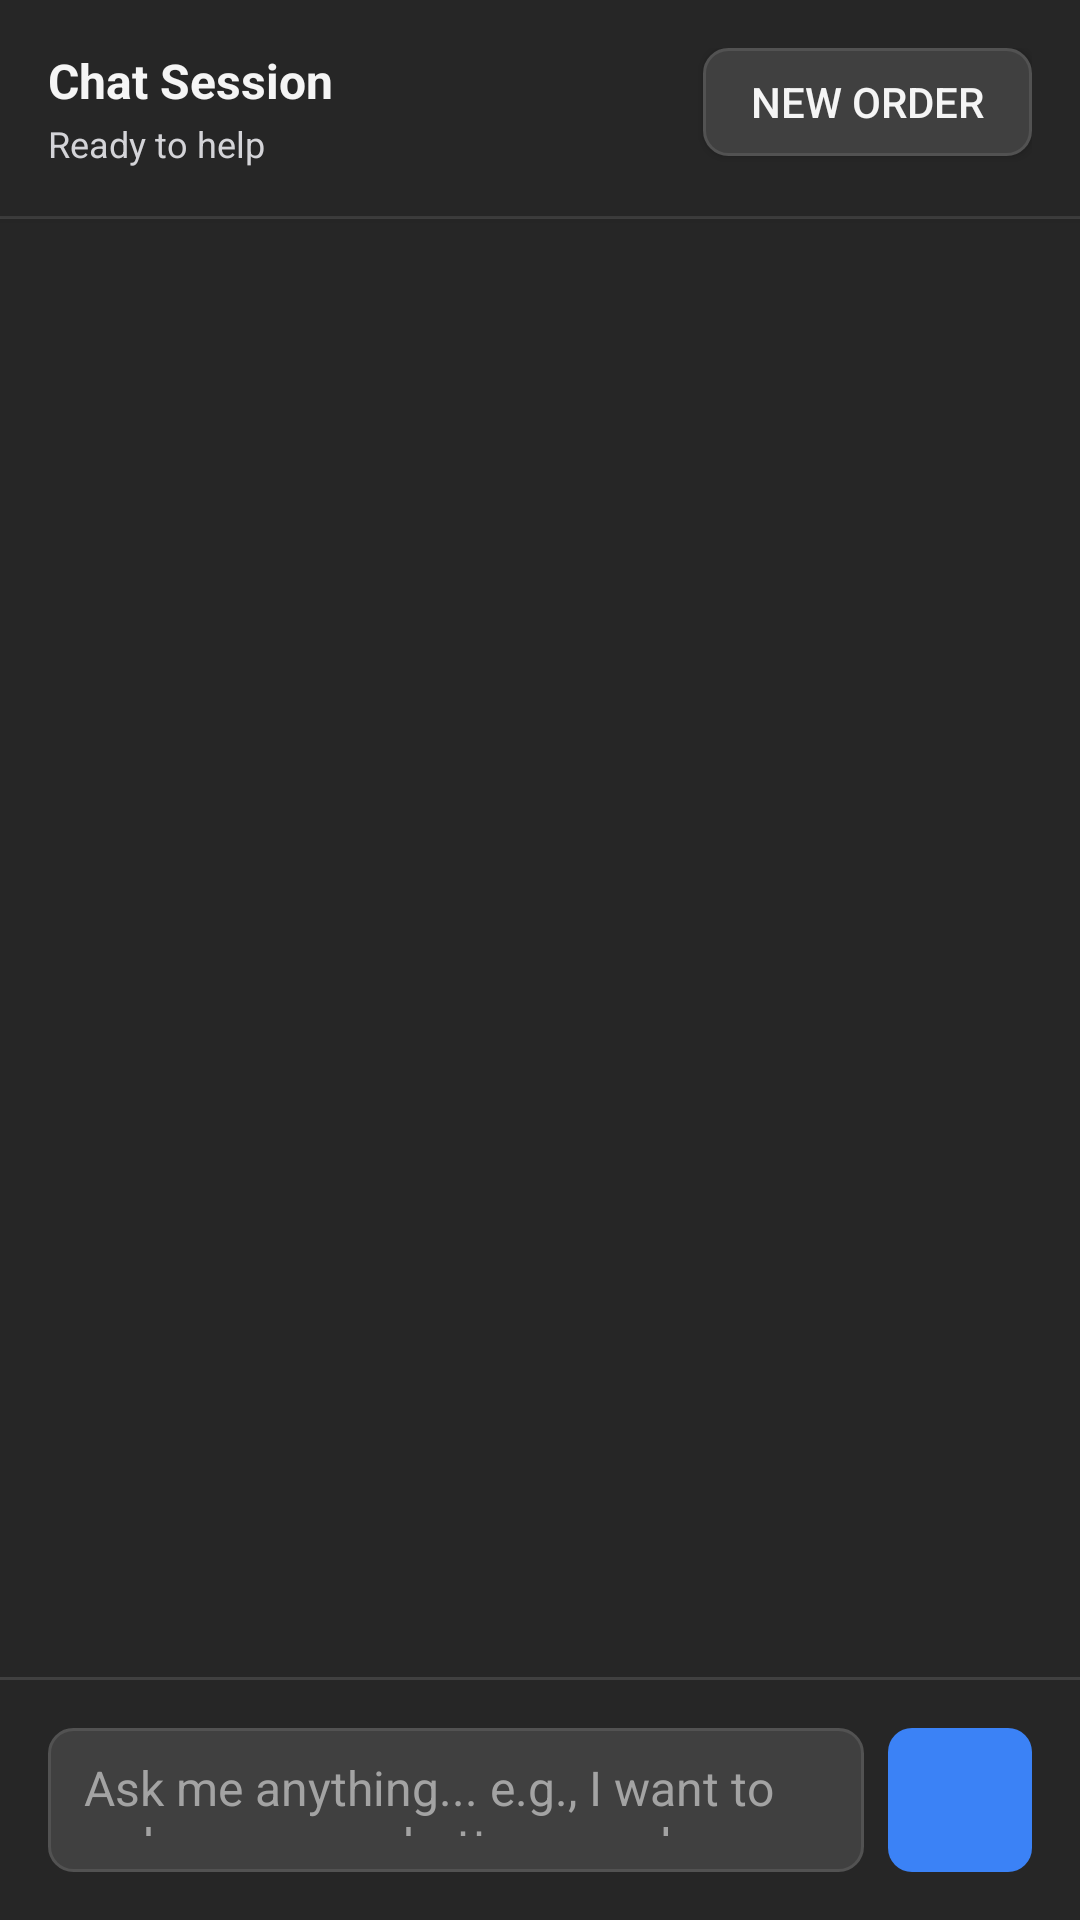

Here is an Android app screen rendered from its layout file. Give the layout XML and the strings, colors and styles it references.
<!-- AndroidManifest.xml: application theme Theme.RestaurantChat -->
<!-- res/layout/activity_chat.xml -->
<?xml version="1.0" encoding="utf-8"?>
<LinearLayout xmlns:android="http://schemas.android.com/apk/res/android"
    xmlns:app="http://schemas.android.com/apk/res-auto"
    xmlns:tools="http://schemas.android.com/tools"
    android:layout_width="match_parent"
    android:layout_height="match_parent"
    android:orientation="vertical"
    android:background="@color/background"
    tools:context=".ui.ChatActivity">

    
    <LinearLayout
        android:layout_width="match_parent"
        android:layout_height="wrap_content"
        android:orientation="horizontal"
        android:padding="16dp"
        android:background="@color/background"
        android:elevation="2dp">

        <LinearLayout
            android:layout_width="0dp"
            android:layout_height="wrap_content"
            android:layout_weight="1"
            android:orientation="vertical">

            <TextView
                android:id="@+id/textViewHeaderUser"
                android:layout_width="wrap_content"
                android:layout_height="wrap_content"
                android:text="Chat Session"
                android:textColor="@color/text_primary"
                android:textSize="16sp"
                android:textStyle="bold" />

            <TextView
                android:id="@+id/textViewHeaderStatus"
                android:layout_width="wrap_content"
                android:layout_height="wrap_content"
                android:text="Ready to help"
                android:textColor="@color/text_secondary"
                android:textSize="12sp"
                android:layout_marginTop="2dp" />

        </LinearLayout>

        <Button
            android:id="@+id/buttonNewOrder"
            android:layout_width="wrap_content"
            android:layout_height="36dp"
            android:text="@string/new_order"
            android:textColor="@color/text_primary"
            android:textSize="14sp"
            android:background="@drawable/button_outline"
            android:paddingHorizontal="16dp"
            android:minWidth="0dp" />

        <ProgressBar
            android:id="@+id/progressBarHeader"
            android:layout_width="24dp"
            android:layout_height="24dp"
            android:layout_gravity="center_vertical"
            android:layout_marginStart="8dp"
            android:visibility="gone"
            style="?android:attr/progressBarStyleSmall" />

    </LinearLayout>

    
    <View
        android:layout_width="match_parent"
        android:layout_height="1dp"
        android:background="@color/neutral_700" />

    
    <FrameLayout
        android:id="@+id/welcomeContainer"
        android:layout_width="match_parent"
        android:layout_height="0dp"
        android:layout_weight="1"
        android:visibility="gone">

        <LinearLayout
            android:layout_width="match_parent"
            android:layout_height="match_parent"
            android:orientation="vertical"
            android:gravity="center"
            android:padding="32dp">

            <androidx.cardview.widget.CardView
                android:layout_width="match_parent"
                android:layout_height="wrap_content"
                android:layout_marginHorizontal="16dp"
                app:cardBackgroundColor="@color/card_background"
                app:cardCornerRadius="16dp"
                app:cardElevation="8dp">

                <LinearLayout
                    android:layout_width="match_parent"
                    android:layout_height="wrap_content"
                    android:orientation="vertical"
                    android:padding="32dp">

                    <TextView
                        android:id="@+id/textViewWelcomeUser"
                        android:layout_width="match_parent"
                        android:layout_height="wrap_content"
                        android:text="@string/welcome_user"
                        android:textColor="@color/text_primary"
                        android:textSize="28sp"
                        android:textStyle="bold"
                        android:gravity="center"
                        android:layout_marginBottom="8dp" />

                    <TextView
                        android:layout_width="match_parent"
                        android:layout_height="wrap_content"
                        android:text="@string/welcome_subtitle"
                        android:textColor="@color/text_secondary"
                        android:textSize="18sp"
                        android:gravity="center"
                        android:layout_marginBottom="16dp" />

                    <TextView
                        android:layout_width="match_parent"
                        android:layout_height="wrap_content"
                        android:text="@string/what_to_order"
                        android:textColor="@color/text_secondary"
                        android:textSize="16sp"
                        android:gravity="center"
                        android:layout_marginBottom="24dp" />

                </LinearLayout>

            </androidx.cardview.widget.CardView>

        </LinearLayout>

    </FrameLayout>

    
    <androidx.recyclerview.widget.RecyclerView
        android:id="@+id/recyclerViewMessages"
        android:layout_width="match_parent"
        android:layout_height="0dp"
        android:layout_weight="1"
        android:padding="16dp"
        android:clipToPadding="false"
        android:scrollbars="vertical"
        android:fadeScrollbars="true"
        android:scrollbarFadeDuration="300"
        tools:listitem="@layout/item_message_user"
        android:contentDescription="@string/content_desc_chat_history"
        android:importantForAccessibility="yes"
        android:overScrollMode="always"
        android:stackFromBottom="true" />

    
    <TextView
        android:id="@+id/textViewStatus"
        android:layout_width="match_parent"
        android:layout_height="wrap_content"
        android:padding="12dp"
        android:textSize="14sp"
        android:textColor="@color/text_muted"
        android:gravity="center"
        android:visibility="gone"
        tools:text="Agent is typing..."
        tools:visibility="visible" />

    
    <View
        android:layout_width="match_parent"
        android:layout_height="1dp"
        android:background="@color/neutral_700" />

    
    <LinearLayout
        android:layout_width="match_parent"
        android:layout_height="wrap_content"
        android:orientation="vertical"
        android:padding="16dp"
        android:background="@color/background"
        android:minHeight="72dp">

        <LinearLayout
            android:layout_width="match_parent"
            android:layout_height="wrap_content"
            android:orientation="horizontal"
            android:gravity="bottom">

            <EditText
                android:id="@+id/editTextMessage"
                android:layout_width="0dp"
                android:layout_height="48dp"
                android:layout_weight="1"
                android:layout_marginEnd="8dp"
                android:hint="@string/type_message_homepage"
                android:inputType="textMultiLine|textCapSentences"
                android:maxLines="4"
                android:padding="12dp"
                android:background="@drawable/edit_text_background"
                android:textSize="16sp"
                android:textColor="@color/text_primary"
                android:textColorHint="@color/text_muted"
                android:contentDescription="@string/content_desc_message_input"
                android:importantForAccessibility="yes"
                android:gravity="center_vertical" />

            <ImageButton
                android:id="@+id/buttonSend"
                android:layout_width="48dp"
                android:layout_height="48dp"
                android:background="@drawable/button_send"
                android:src="@drawable/ic_send"
                android:scaleType="center"
                android:contentDescription="@string/content_desc_send_button"
                android:importantForAccessibility="yes" />

        </LinearLayout>

        
        <Button
            android:id="@+id/buttonCancel"
            android:layout_width="wrap_content"
            android:layout_height="36dp"
            android:layout_gravity="center_horizontal"
            android:layout_marginTop="16dp"
            android:text="@string/cancel"
            android:textColor="@color/error"
            android:background="@drawable/button_cancel"
            android:visibility="gone"
            android:minWidth="0dp"
            android:paddingHorizontal="24dp" />

        <Button
            android:id="@+id/buttonRetry"
            android:layout_width="wrap_content"
            android:layout_height="wrap_content"
            android:layout_gravity="center_horizontal"
            android:layout_marginTop="16dp"
            android:text="@string/retry"
            android:textAllCaps="false"
            android:visibility="gone"
            android:backgroundTint="@color/warning" />

    </LinearLayout>

    
    <ProgressBar
        android:id="@+id/progressBarLoading"
        android:layout_width="wrap_content"
        android:layout_height="wrap_content"
        android:layout_gravity="center"
        android:layout_margin="16dp"
        android:visibility="gone"
        style="?android:attr/progressBarStyle" />

</LinearLayout>
<!-- res/layout/item_message_user.xml (included above) -->
<?xml version="1.0" encoding="utf-8"?>
<LinearLayout xmlns:android="http://schemas.android.com/apk/res/android"
    xmlns:tools="http://schemas.android.com/tools"
    android:layout_width="match_parent"
    android:layout_height="wrap_content"
    android:orientation="horizontal"
    android:padding="4dp"
    android:gravity="end">

    
    <View
        android:layout_width="0dp"
        android:layout_height="1dp"
        android:layout_weight="0.1" />

    
    <LinearLayout
        android:layout_width="0dp"
        android:layout_height="wrap_content"
        android:layout_weight="0.9"
        android:orientation="vertical"
        android:background="@drawable/message_user_background"
        android:padding="16dp"
        android:layout_marginStart="32dp">

        
        <TextView
            android:id="@+id/textViewMessage"
            android:layout_width="match_parent"
            android:layout_height="wrap_content"
            android:textColor="@color/white"
            android:textSize="16sp"
            android:lineSpacingExtra="4dp"
            tools:text="Hello, I'd like to place an order for pizza"
            android:importantForAccessibility="yes" />

    </LinearLayout>

</LinearLayout>
<!-- resources referenced by this layout -->
<resources>
  <color name="background">#FF262626</color>
  <color name="card_background">#80171717</color>
  <color name="error">#FFEF4444</color>
  <color name="neutral_700">#FF404040</color>
  <color name="text_muted">#FFA3A3A3</color>
  <color name="text_primary">#FFF5F5F5</color>
  <color name="text_secondary">#FFD4D4D8</color>
  <color name="warning">#FFF59E0B</color>
  <color name="white">#FFFFFFFF</color>
  <!-- drawable button_cancel (drawable) -->
  <?xml version="1.0" encoding="utf-8"?>
  <shape xmlns:android="http://schemas.android.com/apk/res/android"
      android:shape="rectangle">
      <stroke
          android:width="1dp"
          android:color="@color/error" />
      <corners android:radius="8dp" />
      <solid android:color="@android:color/transparent" />
  </shape>
  <!-- drawable button_outline (drawable) -->
  <?xml version="1.0" encoding="utf-8"?>
  <shape xmlns:android="http://schemas.android.com/apk/res/android"
      android:shape="rectangle">
      <stroke
          android:width="1dp"
          android:color="@color/neutral_600" />
      <corners android:radius="8dp" />
      <solid android:color="@color/neutral_700" />
  </shape>
  <!-- drawable button_send (drawable) -->
  <?xml version="1.0" encoding="utf-8"?>
  <selector xmlns:android="http://schemas.android.com/apk/res/android">
      <item android:state_enabled="false">
          <shape android:shape="rectangle">
              <solid android:color="@color/disabled" />
              <corners android:radius="8dp" />
          </shape>
      </item>
      <item android:state_pressed="true">
          <shape android:shape="rectangle">
              <solid android:color="@color/primary_variant" />
              <corners android:radius="8dp" />
          </shape>
      </item>
      <item>
          <shape android:shape="rectangle">
              <solid android:color="@color/primary" />
              <corners android:radius="8dp" />
          </shape>
      </item>
  </selector>
  <!-- drawable edit_text_background (drawable) -->
  <?xml version="1.0" encoding="utf-8"?>
  <shape xmlns:android="http://schemas.android.com/apk/res/android"
      android:shape="rectangle">
      
      <solid android:color="@color/input_background" />
      
      <stroke
          android:width="1dp"
          android:color="@color/input_border" />
      
      <corners android:radius="8dp" />
      
  </shape>
  <!-- drawable message_user_background (drawable) -->
  <?xml version="1.0" encoding="utf-8"?>
  <shape xmlns:android="http://schemas.android.com/apk/res/android"
      android:shape="rectangle">
      <solid android:color="@color/user_message" />
      <corners
          android:topLeftRadius="24dp"
          android:topRightRadius="24dp"
          android:bottomLeftRadius="24dp"
          android:bottomRightRadius="8dp" />
  </shape>
  <string name="cancel">Cancel</string>
  <string name="content_desc_chat_history">Chat conversation history</string>
  <string name="content_desc_message_input">Type your message to send to the restaurant agents</string>
  <string name="content_desc_send_button">Send message to restaurant agents</string>
  <string name="new_order">New Order</string>
  <string name="retry">Retry</string>
  <string name="type_message_homepage">Ask me anything... e.g., I want to order a paneer butter masala</string>
  <string name="welcome_subtitle">Your Kitchen Assistant</string>
  <string name="welcome_user">Welcome, %1$s!</string>
  <string name="what_to_order">What would you like to order today?</string>
  <color name="neutral_600">#FF525252</color>
  <color name="disabled">#FF6B7280</color>
  <color name="primary_variant">#FF1D4ED8</color>
  <color name="primary">#FF3B82F6</color>
  <color name="input_background">#FF404040</color>
  <color name="input_border">#FF525252</color>
  <color name="user_message">#FF404040</color>
  <color name="secondary">#FF8B5CF6</color>
  <color name="surface">#FF171717</color>
</resources>
